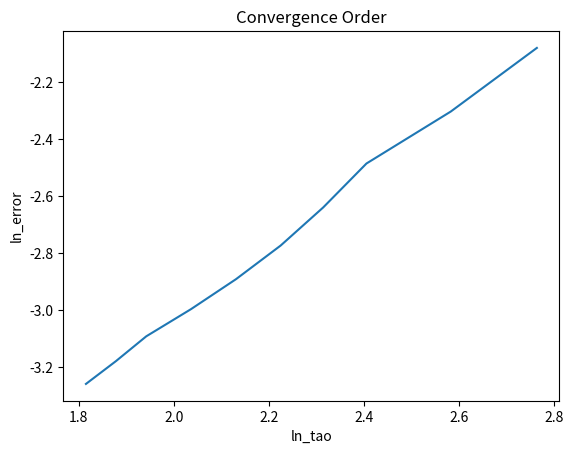

This figure's Python source:
import numpy as np
import matplotlib.pyplot as plt
from mpl_toolkits.mplot3d import Axes3D

#problem1
# M = 1000
# N = [3,4,5,6,7,8,9,10,11]

# tao = 1/M
# h = []
# for item in N:
# 	h.append(1/item)

# # 关于h的截断误差 O(tao + h^2)
# errors_h = [8.47146344,5.36955155,3.23196454,2.34573721,1.67414082,1.31168414,1.01904954,0.83724296,0.68435128]

# print("Convergence Order about h:"+str(np.log(errors_h[0]/errors_h[-1])/np.log(h[0]/h[-1])))

# plt.plot(np.log(errors_h),np.log(h))
# plt.title("Convergence Order")
# plt.xlabel("ln_h")
# plt.ylabel("ln_error")
# plt.show()


N = 1000
M = [8,10,12,14,16,18,20,22,24,26]

h = 1/N
tao = []
for item in M:
	tao.append(1/item)

# 关于tao的截断误差
errors_tao = [15.85417129,13.22983537,11.08050174,10.11674849,9.25187011,8.4242567,7.66244544,6.97465569,6.54379523,6.14359815]

print("Convergence Order about Tao:"+str(np.log(errors_tao[0]/errors_tao[-1])/np.log(tao[0]/tao[-1])))
plt.plot(np.log(errors_tao),np.log(tao))
plt.title("Convergence Order")
plt.xlabel("ln_tao")
plt.ylabel("ln_error")
plt.show()

